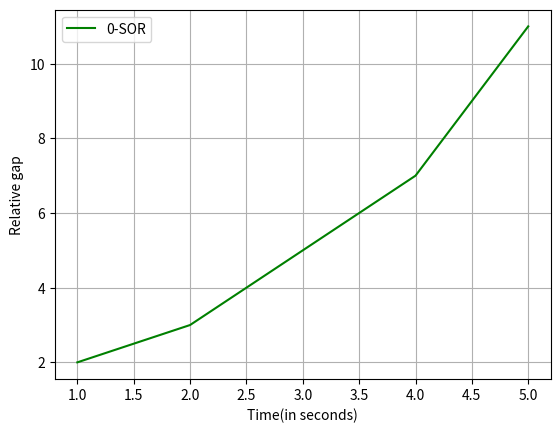

The script that saved this image:
import matplotlib.pyplot as plt
import numpy as np


# 准备数据
x = [1,2,3,4,5]
y = [2, 3, 5, 7, 11]

# 创建图形和轴
fig, ax = plt.subplots()

# 绘制折线图
ax.plot(x, y, linestyle='-', color='g', label='0-SOR')

# 添加标签和标题
ax.set_xlabel('Time(in seconds)')
ax.set_ylabel('Relative gap')
ax.legend()
ax.grid(True)
plt.savefig('sine_wave.png', dpi=300, bbox_inches='tight')
# 显示图形
plt.show()